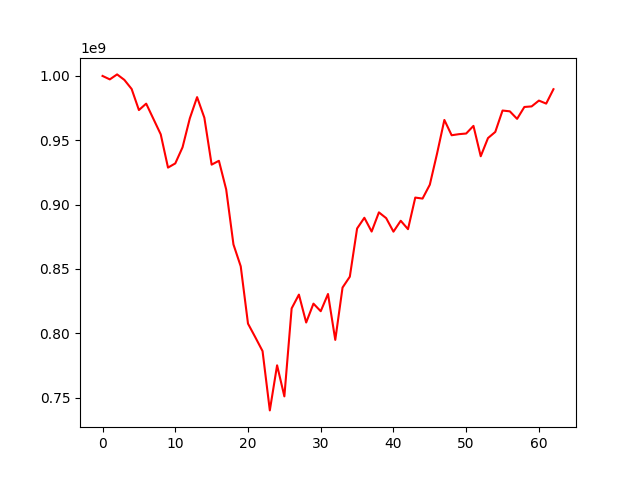

The data file committed next to this chart (first rows):
, 0
0, 1000000000
1, 997328826
2, 1001203961
3, 996934169
4, 989874448
5, 973496837
6, 978486348
7, 966568374
8, 954633154
9, 928795619
10, 932036360
11, 944572977
12, 967049998
13, 983539681
14, 967532003
15, 931086734
16, 934079552
17, 911815687
18, 869068242
19, 852088682
20, 807547292
21, 797011302
22, 786213670
23, 740132140
24, 775175215
25, 751036229
26, 819381325
27, 830099440
28, 808422999
29, 823078125
30, 817194400
31, 830574693
32, 794926806
33, 835583849
34, 844022678
35, 881460900
36, 889807191
37, 879088152
38, 894000057
39, 889511971
40, 879005441
41, 887494262
42, 880947522
43, 905497078
44, 904717562
45, 915501726
46, 939808791
47, 965807202
48, 953928466
49, 954762925
50, 955272811
51, 961198416
52, 937604392
53, 951727659
54, 956499541
55, 973125194
56, 972506689
57, 966656807
58, 975889629
59, 976338435
... 3 more rows
